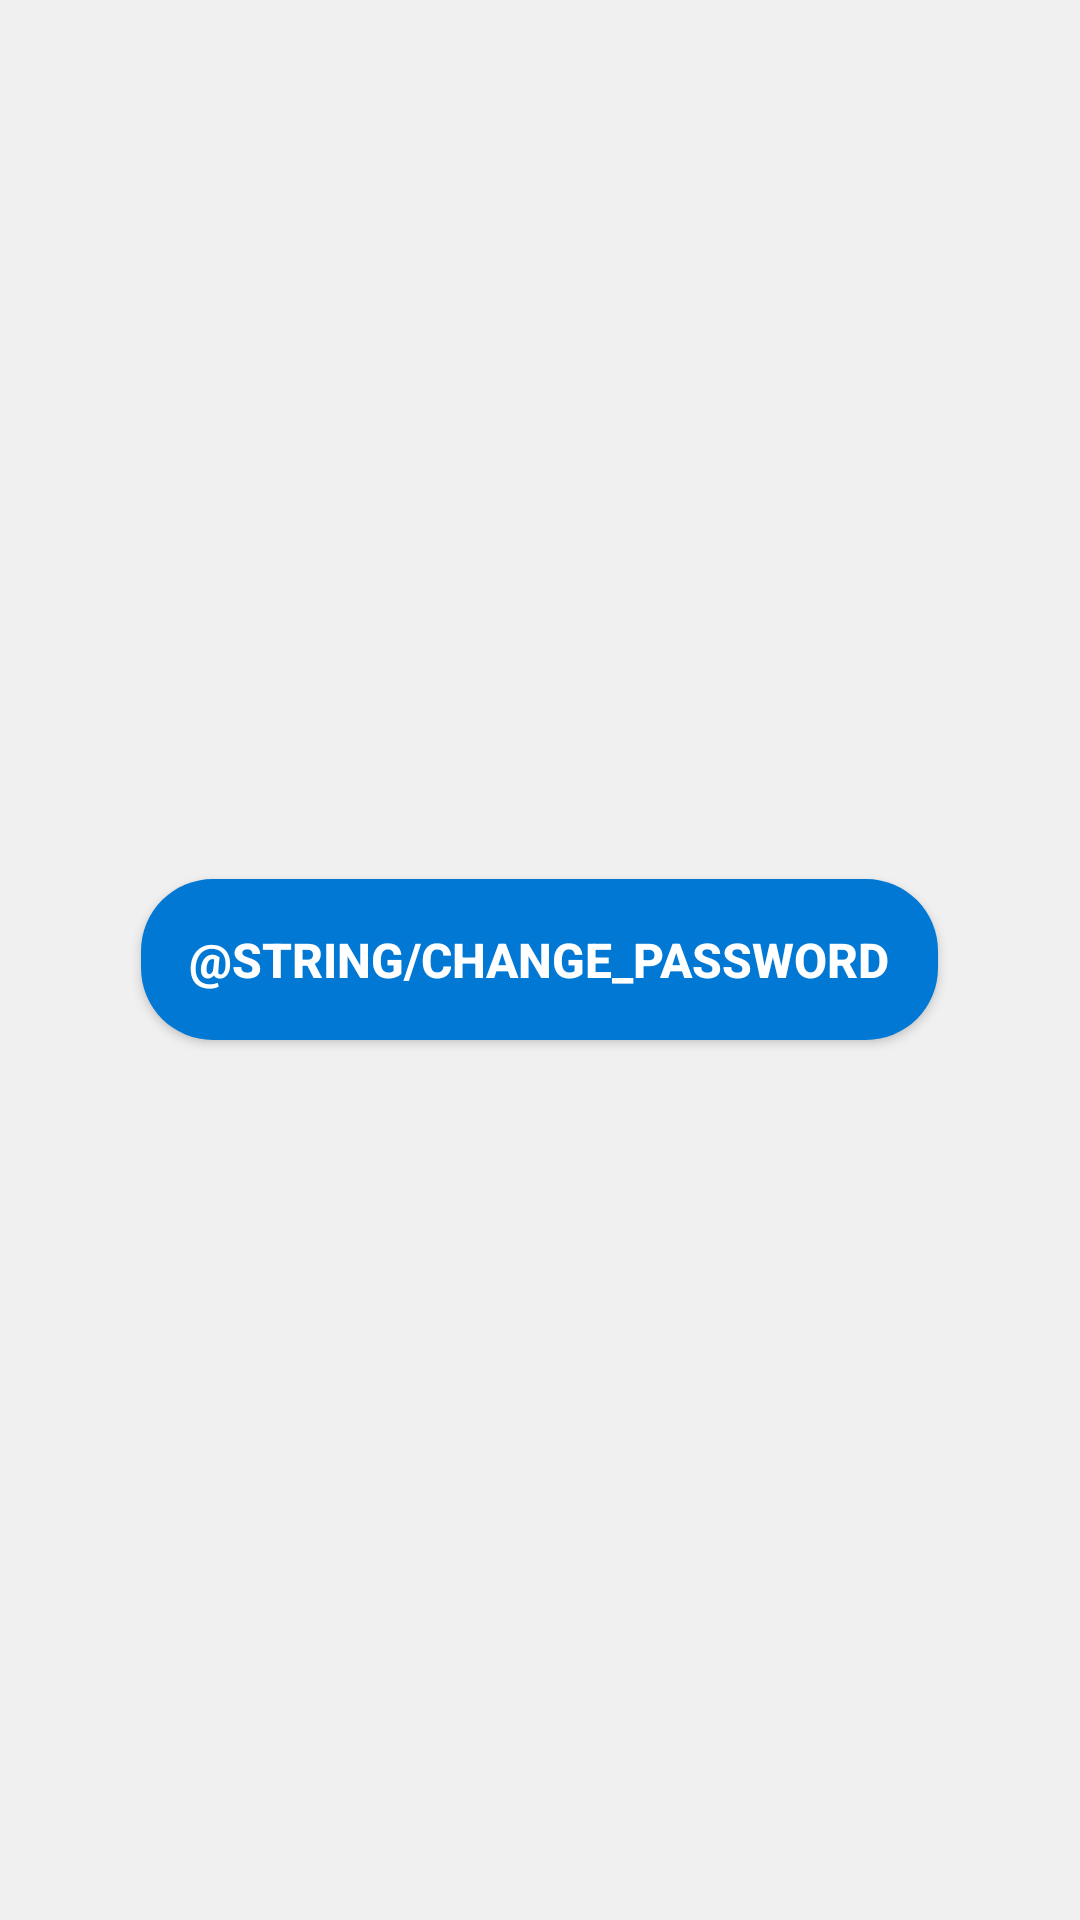

Write the Android layout XML for this screen, with the resource values it uses.
<!-- AndroidManifest.xml: application theme Theme.HardwareInfo -->
<!-- res/layout/activity_settings.xml -->
<?xml version="1.0" encoding="utf-8"?>
<RelativeLayout xmlns:android="http://schemas.android.com/apk/res/android"
    xmlns:tools="http://schemas.android.com/tools"
    android:layout_width="match_parent"
    android:layout_height="match_parent"
    android:padding="16dp"
    android:background="@color/background"
    tools:context=".SettingsActivity">

    <Button
        android:id="@+id/btnChangePassword"
        android:layout_width="wrap_content"
        android:layout_height="wrap_content"
        android:layout_centerInParent="true"
        android:background="@drawable/rounded_button"
        android:elevation="8dp"
        android:padding="16dp"
        android:text="@string/change_password"
        android:textColor="@android:color/white"
        android:textSize="16sp"
        android:textStyle="bold" />

</RelativeLayout>
<!-- resources referenced by this layout -->
<resources>
  <color name="background">#F0F0F0</color>
  <!-- drawable rounded_button (drawable) -->
  <?xml version="1.0" encoding="utf-8"?>
  <shape xmlns:android="http://schemas.android.com/apk/res/android" android:shape="rectangle">
      <corners android:radius="24dp" />
      <solid android:color="@color/button_background" />
  </shape>
  <style name="Theme.HardwareInfo" parent="android:Theme.Material.Light.DarkActionBar" />
  <color name="button_background">#0078D4</color>
</resources>
